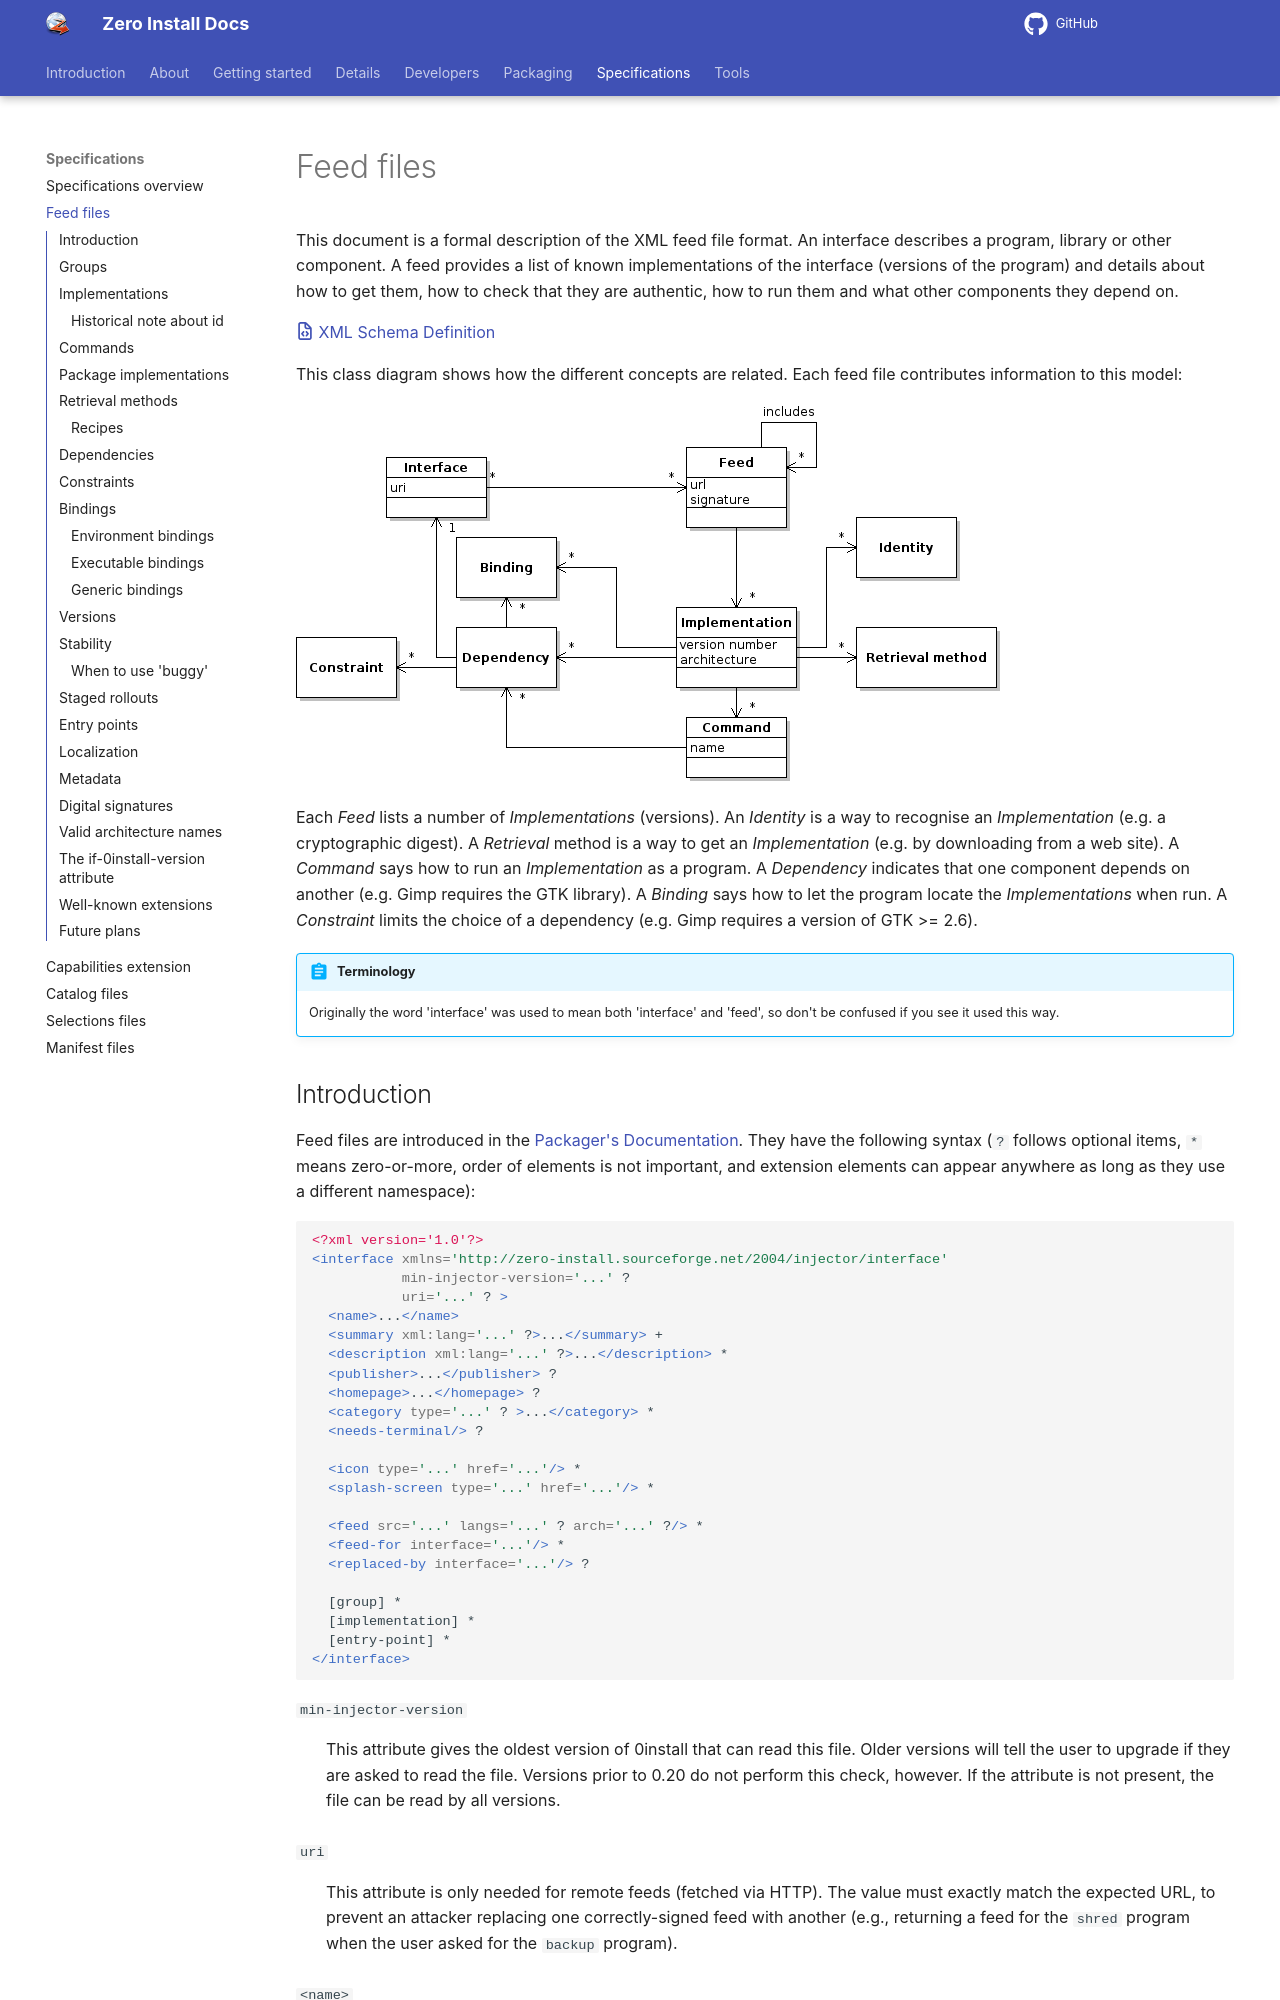

repository: 0install/docs · page: specifications/feed/index.html · generator: mkdocs

# Feed files

This document is a formal description of the XML feed file format. An interface describes a program, library or other component. A feed provides a list of known implementations of the interface (versions of the program) and details about how to get them, how to check that they are authentic, how to run them and what other components they depend on.

[:fontawesome-regular-file-code: XML Schema Definition](feed.xsd)

This class diagram shows how the different concepts are related. Each feed file contributes information to this model:

![Class diagram for feed files](../img/uml/zero-install-feed-classes.png)

Each *Feed* lists a number of *Implementations* (versions). An *Identity* is a way to recognise an *Implementation* (e.g. a cryptographic digest). A *Retrieval* method is a way to get an *Implementation* (e.g. by downloading from a web site). A *Command* says how to run an *Implementation* as a program. A *Dependency* indicates that one component depends on another (e.g. Gimp requires the GTK library). A *Binding* says how to let the program locate the *Implementations* when run. A *Constraint* limits the choice of a dependency (e.g. Gimp requires a version of GTK >= 2.6).

!!! abstract "Terminology"
    Originally the word 'interface' was used to mean both 'interface' and 'feed', so don't be confused if you see it used this way.
